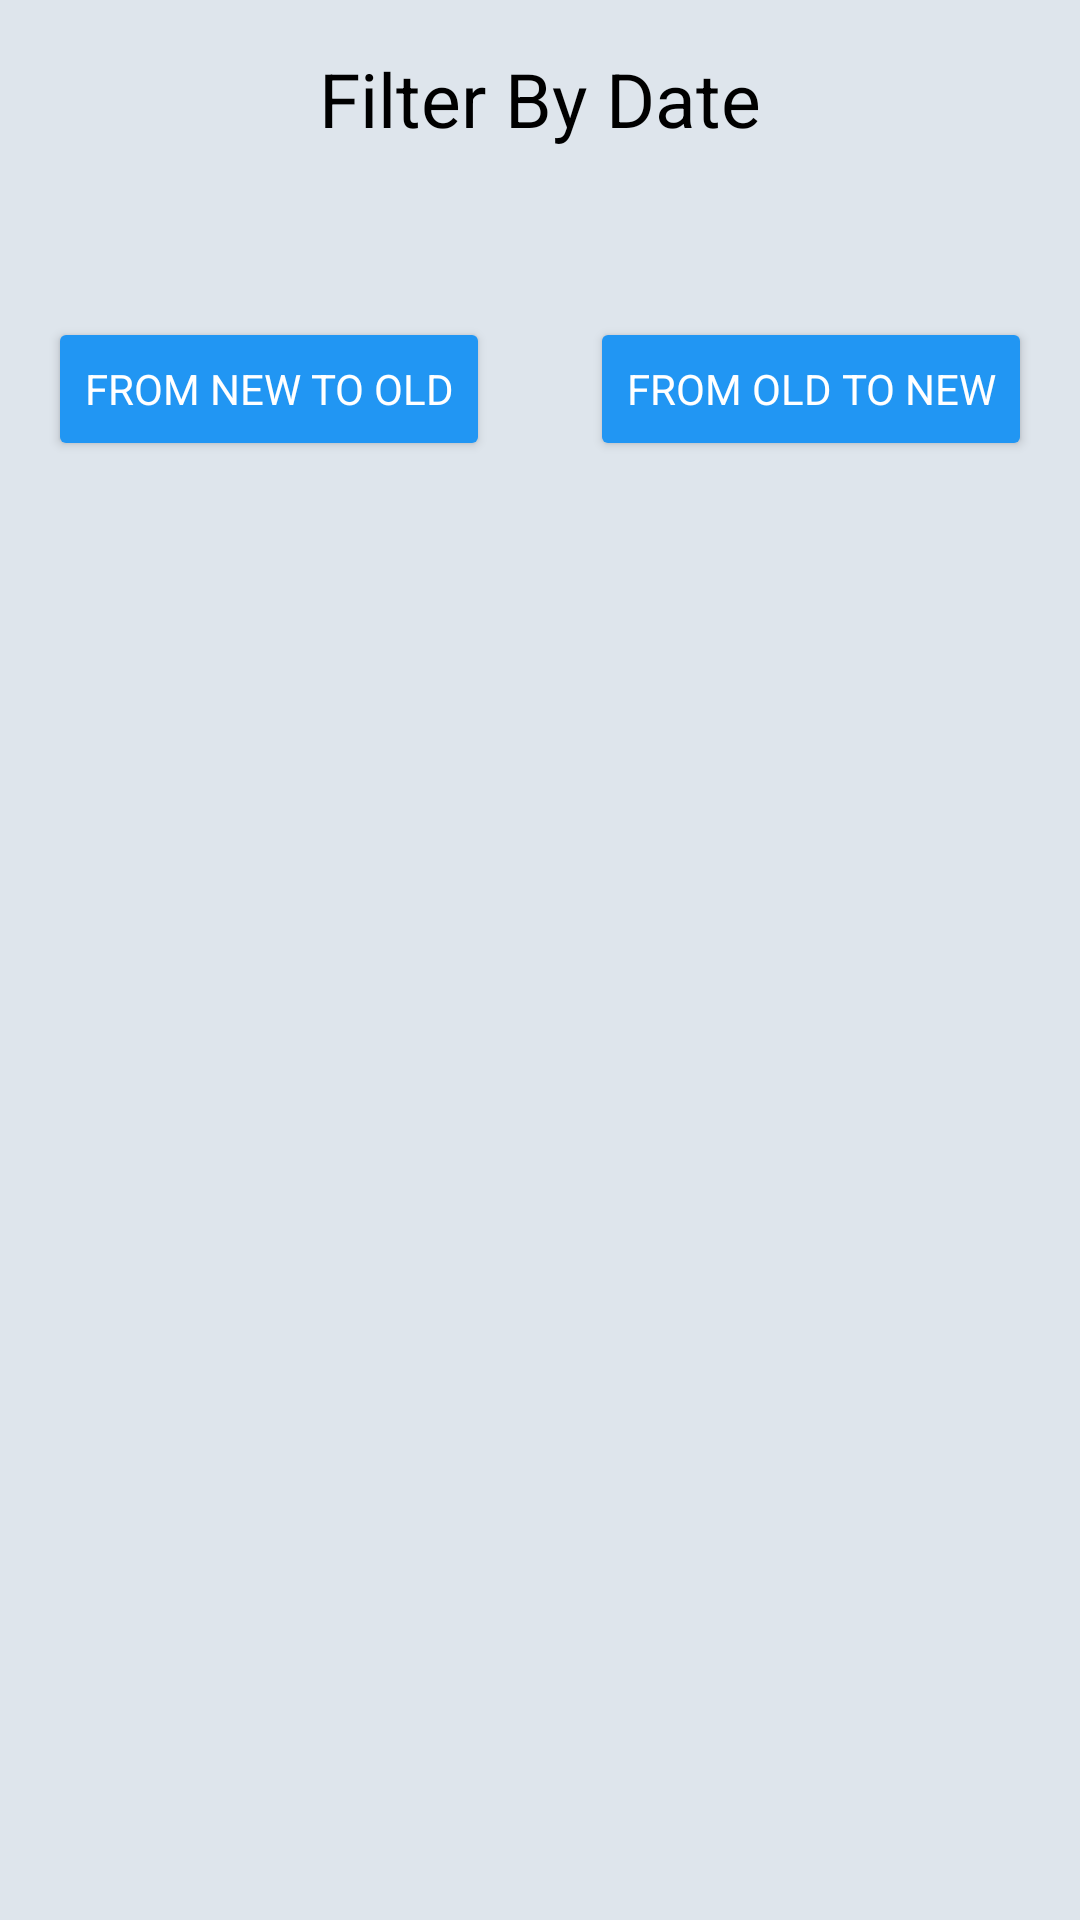

Reconstruct the res/layout file that produces this screen, plus the resources it refers to.
<!-- AndroidManifest.xml: application theme Theme.FinalProject -->
<!-- res/layout/popup_date_filter.xml -->
<LinearLayout xmlns:android="http://schemas.android.com/apk/res/android"
    android:layout_width="match_parent"
    android:layout_height="wrap_content"
    android:orientation="vertical"
    android:background="@color/light_blue"
    android:padding="16dp">

    <TextView
        android:id="@+id/tv_filter_title"
        android:layout_width="match_parent"
        android:layout_height="wrap_content"
        android:gravity="center"
        android:text="@string/filter_by_date"
        android:fontFamily="sans-serif-thin"
        android:textSize="25sp"
        android:textStyle="bold"
        android:textColor="@color/black"
        android:textAppearance="?android:textAppearanceMedium" />

    <RelativeLayout
        android:layout_width="match_parent"
        android:layout_height="wrap_content"
        android:layout_marginTop="40dp"
        android:orientation="horizontal">

        <Button
            android:id="@+id/btn_sort_old_to_new"
            android:layout_width="wrap_content"
            android:layout_height="wrap_content"
            android:layout_marginTop="16dp"
            android:backgroundTint="@color/blue"
            android:fontFamily="sans-serif-thin"
            android:textStyle="bold"
            android:layout_alignParentEnd="true"
            android:textColor="@color/white"
            android:text="@string/from_old_to_new" />

        <Button
            android:id="@+id/btn_sort_new_to_old"
            android:layout_width="wrap_content"
            android:layout_height="wrap_content"
            android:layout_marginTop="16dp"
            android:backgroundTint="@color/blue"
            android:fontFamily="sans-serif-thin"
            android:textStyle="bold"
            android:textColor="@color/white"
            android:text="@string/from_new_to_old" />

    </RelativeLayout>

</LinearLayout>
<!-- resources referenced by this layout -->
<resources>
  <color name="black">#FF000000</color>
  <color name="blue">#2196F3</color>
  <color name="light_blue">#DEE5EC</color>
  <color name="white">#FFFFFFFF</color>
  <string name="filter_by_date">Filter By Date</string>
  <string name="from_new_to_old">From New To Old</string>
  <string name="from_old_to_new">From Old To New</string>
  <style name="Theme.FinalProject" parent="Base.Theme.FinalProject" />
  <style name="Base.Theme.FinalProject" parent="Theme.Material3.DayNight.NoActionBar">
          
          <item name="colorPrimary">@color/blue</item>
      </style>
</resources>
